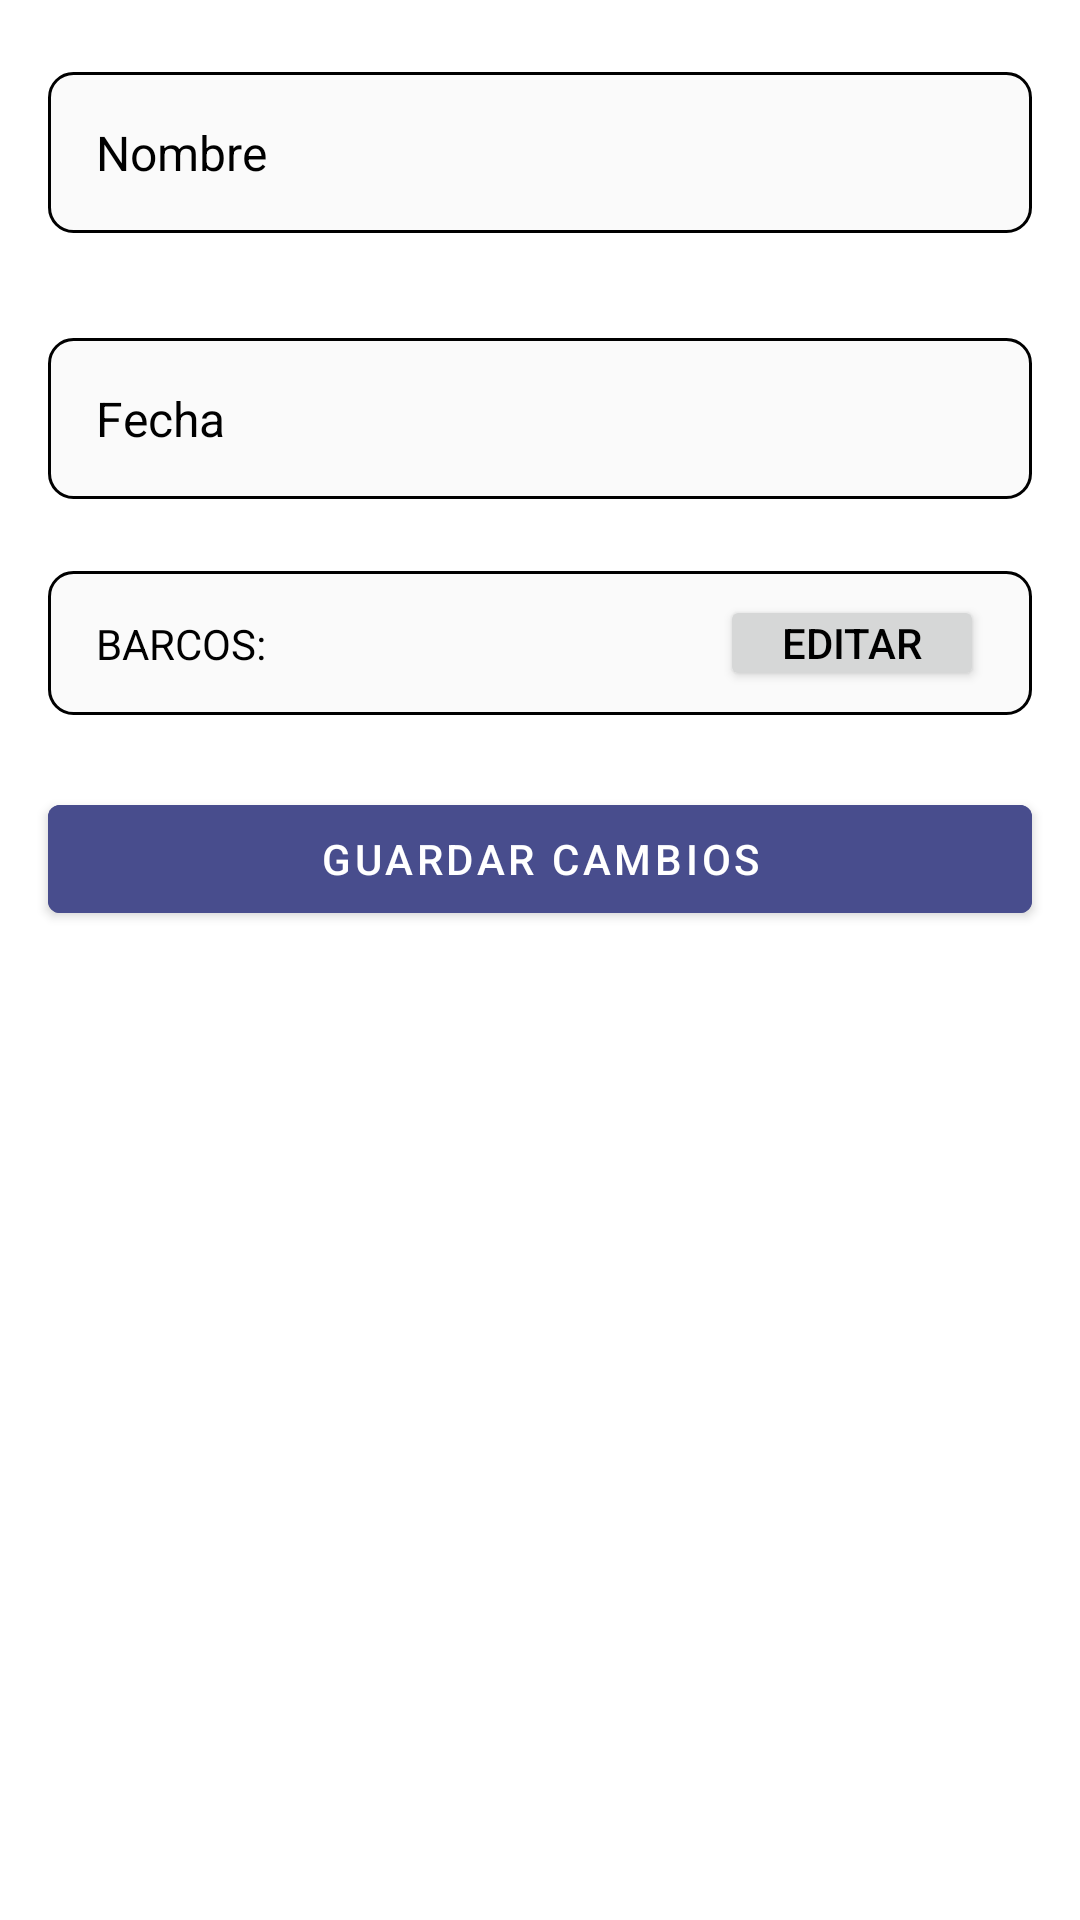

This screen was rendered from an Android layout file. Write that file and the resources it references.
<!-- AndroidManifest.xml: application theme Theme.Regatas -->
<!-- res/layout/fragment_edit_race.xml -->
<?xml version="1.0" encoding="utf-8"?>
<androidx.constraintlayout.widget.ConstraintLayout xmlns:android="http://schemas.android.com/apk/res/android"
    xmlns:app="http://schemas.android.com/apk/res-auto"
    xmlns:tools="http://schemas.android.com/tools"
    android:layout_width="match_parent"
    android:layout_height="match_parent"
    tools:context=".fragments.races.AddRaceFragment">

    <EditText
        android:id="@+id/editName"
        style="@style/input_style"
        android:layout_width="match_parent"
        android:layout_height="wrap_content"
        android:layout_marginHorizontal="16dp"
        android:layout_marginTop="24dp"
        android:hint="Nombre"
        android:importantForAutofill="no"
        android:padding="16dp"
        app:layout_constraintEnd_toEndOf="parent"
        app:layout_constraintStart_toStartOf="parent"
        app:layout_constraintTop_toTopOf="parent" />


    <EditText
        android:id="@+id/editDate"
        style="@style/input_style"
        android:layout_width="match_parent"
        android:layout_height="wrap_content"
        android:layout_marginHorizontal="16dp"
        android:focusable="false"
        android:hint="Fecha"
        android:inputType="date"
        android:padding="16dp"
        app:layout_constraintEnd_toEndOf="parent"
        app:layout_constraintStart_toStartOf="parent"
        app:layout_constraintTop_toBottomOf="@id/editName" />

    <androidx.constraintlayout.widget.ConstraintLayout
        android:id="@+id/container"
        android:layout_width="match_parent"
        android:layout_height="wrap_content"
        android:layout_marginHorizontal="16dp"
        android:layout_marginTop="24dp"
        android:background="@drawable/input_field"
        android:paddingHorizontal="16dp"
        android:paddingVertical="8dp"
        app:layout_constraintTop_toBottomOf="@id/editDate">

        <TextView
            android:layout_width="wrap_content"
            android:layout_height="wrap_content"
            android:text="Barcos: "
            android:textAllCaps="true"
            android:textColor="@color/black"
            android:textSize="14sp"
            app:layout_constraintBottom_toBottomOf="parent"
            app:layout_constraintStart_toStartOf="parent"
            app:layout_constraintTop_toTopOf="parent" />

        <Button
            android:id="@+id/btnAddShips"
            android:layout_width="wrap_content"
            android:layout_height="32dp"
            android:layout_margin="0dp"
            android:minHeight="0dp"
            android:padding="0dp"
            android:text="Editar"
            android:textSize="14sp"
            app:layout_constraintEnd_toEndOf="parent"
            app:layout_constraintTop_toTopOf="parent" />

    </androidx.constraintlayout.widget.ConstraintLayout>

    <androidx.recyclerview.widget.RecyclerView
        android:background="@drawable/input_field"
        android:id="@+id/listRaceShips"
        android:layout_width="match_parent"
        android:layout_marginHorizontal="16dp"
        android:layout_height="wrap_content"
        app:layout_constraintEnd_toEndOf="parent"
        app:layout_constraintStart_toStartOf="parent"
        app:layout_constraintTop_toBottomOf="@id/container" />

    <com.google.android.material.button.MaterialButton
        android:id="@+id/btnAddRace"
        android:layout_width="match_parent"
        android:layout_height="wrap_content"
        android:layout_marginHorizontal="16dp"
        android:layout_marginTop="24dp"
        android:backgroundTint="@color/lightpurple"
        android:text="Guardar Cambios"
        app:layout_constraintEnd_toEndOf="parent"
        app:layout_constraintStart_toStartOf="parent"
        app:layout_constraintTop_toBottomOf="@id/listRaceShips" />

</androidx.constraintlayout.widget.ConstraintLayout>
<!-- resources referenced by this layout -->
<resources>
  <color name="black">#FF000000</color>
  <color name="lightpurple">#484D8D</color>
  <!-- drawable input_field (drawable) -->
  <?xml version="1.0" encoding="utf-8"?>
  <shape xmlns:android="http://schemas.android.com/apk/res/android"
      xmlns:aapt="http://schemas.android.com/aapt"
      android:viewportWidth="327"
      android:viewportHeight="54">
      <solid android:color="#fafafa" />
      <corners android:radius="8dp" />
      <stroke android:width="1dp" android:color="@color/black" />
  </shape>
  <style name="input_style">
          <item name="marginHorizontal">16dp</item>
          <item name="android:layout_marginTop">35dp</item>
          <item name="android:background">@drawable/input_field</item>
          <item name="android:textColor">@color/black</item>
          <item name="android:textColorHint">@color/black</item>
          <item name="android:textSize">16sp</item>
      </style>
  <style name="Theme.Regatas" parent="Theme.MaterialComponents.Light.DarkActionBar">
          <item name="windowActionBarOverlay">true</item>
          
          <item name="android:textColor">#000000</item>
          <item name="colorPrimary">@color/bright_purple</item>
          <item name="colorPrimaryVariant">@color/bright_purple</item>
          <item name="colorOnPrimary">@color/white</item>
          
          <item name="colorSecondary">@color/bright_purple</item>
          <item name="colorSecondaryVariant">@color/bright_purple</item>
          <item name="colorOnSecondary">@color/black</item>
          
          <item name="android:statusBarColor" tools:targetApi="l">?attr/colorPrimaryVariant</item>
          
      </style>
  <color name="bright_purple">#6302ef</color>
  <color name="white">#FFFFFFFF</color>
</resources>
